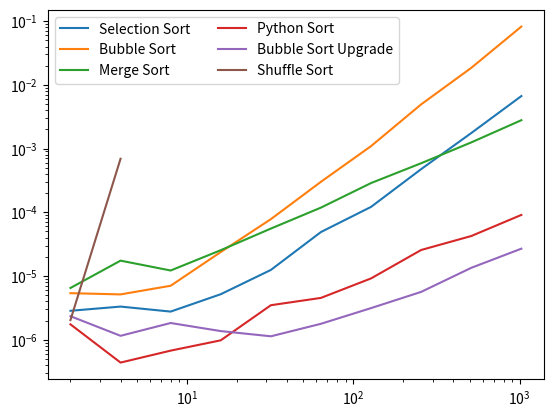

Here is the Python script that generated this plot:
# -*- coding: utf-8 -*-
"""
Created on Tue Nov 20 14:07:07 2018

@author: Sam Kettlewell
"""
#Obtain relevant imports and define relevant functions for later use.
from time import perf_counter
from random import randint, shuffle
from matplotlib import pyplot as plt

##FUNCTIONS##
#Exercise 8 (1) - Function implementing selection sort. Complexity order O(n^2)
def selectionsort(sortingList):
    sortedList = []
    
    while len(sortingList) > 0:
        smallestCandidate = sortingList[0] #Guess the smallest number to be the first one
        
        for x in sortingList: #for each number in the list
            if x < smallestCandidate: #if it's smaller than the smallest
                smallestCandidate = x #make it the new smallest       
        sortedList.append(smallestCandidate) #add it to the sorted list
        sortingList.remove(smallestCandidate) #remove it from the unsorted list
    return sortedList

#Exercise 8 (3) - Function to implement the bubblesort algorithm. Complexity order O(n^2)
def bubblesort(sortingList):
    for i in range(len(sortingList)-1, 0, -1): #Count down from n-1
        for j in range(i):
            if sortingList[j] > sortingList[j+1]: #If the elements are in the wrong order
                sortingList[j+1], sortingList[j] = sortingList[j], sortingList[j+1] #swap them
    return sortingList

#Exercise 8 (5) - Function to implement the mergesort algorithm. O(nlogn)
def mergesort(sortingList):
    if len(sortingList) <= 1: #if list is one element long, then it is sorted
        return sortingList

    m = len(sortingList) // 2 #Halve the legnth of the list (what happens if odd?)
    l = mergesort(sortingList[:m]) #Recursively call the function on the half lists
    r = mergesort(sortingList[m:])

    sortedList = []
    i = j = 0
    while (len(sortedList)<len(r)+len(l)):
        if l[i] < r[j]:
            sortedList.append(l[i])
            i = i+1
        else:
            sortedList.append(r[j])
            j = j+1
        if i == len(l) or j == len(r):
            sortedList.extend(l[i:] or r[j:])
            break
    return sortedList

#Exercise 8 (8) - Function to implement the function I have named 'shufflesort'. It checks
#whether the list is in order, if it is, it returns the list. Otherwise, randomly shuffle
#the list and check again. I chose to do this using iteration rather than recursion due to
#constantly reaching the maximum recursion depth.
def shufflesort(sortingList):
    sortedList = sorted(sortingList) #Inbuilt Python method to sort the list.

    while True: #Just keep going until Python 'breaks' out of the loop by returning the list
        if sortingList == sortedList: #If the list is the same as the sorted list: i.e. sorted
            return sortingList #Return it
        shuffle(sortingList) #If not, randomly shuffle it

#The function below returns the time taken for a 'sortingAlgorithm' (specified by user)
#to sort a list of random integers of length 2^i (for i=1,2,...,10). We make use of a
#function to avoid redundant code because in later questions, we are
#going to require the list of times taken for different sorting algorithms.
def clockSort(sortingAlgorithm, listLength):
    randomList = [] #This will be the list of random integers of length 2^i
    y = [] #This will be the list of times taken to sort each list.

    for i in range(1,listLength): #change to 10?
        for listLength in range((2**i)+1):
            randomList.append(randint(1,(2**i)+1)) #check it starts at 1
                
        #This conditional differentiates between the different sorting algorithms and
        #produces a list of times specific to one algorithm. The t_start and t_end
        #counters are in the if statements to make the measurements as accurate as
        #possible.
        if sortingAlgorithm == "selectionsort":
            t_start = perf_counter() #Begin the timer
            selectionsort(randomList) #Sort the list using the specific algorithm
            t_end = perf_counter() #End the timer
        elif sortingAlgorithm == "bubblesort":
            t_start = perf_counter()
            bubblesort(randomList)
            t_end = perf_counter()
        elif sortingAlgorithm == "mergesort":
            t_start = perf_counter()
            mergesort(randomList)
            t_end = perf_counter()
        elif sortingAlgorithm == "pythonsort":
            t_start = perf_counter()
            randomList.sort()
            t_end = perf_counter()
        elif sortingAlgorithm == "shufflesort":
            t_start = perf_counter()
            shufflesort(randomList)
            t_end = perf_counter()

        t_i = t_end-t_start #Calculate the time difference (i.e. time to sort the list)
        print(sortingAlgorithm + ": t(" + str(i) + ") = " + str(t_i)) #Print the times to the console
        y.append(t_i) #Add the time to the end of the list.
        
    return y #Return the list of ordered times


##EXERCISES##
#Exercise 8 (1) - Create a list of times to sort the ten lists using 'selectionsort'
#Print the results to the console.
selectionSortTimes = clockSort("selectionsort", 11)
    
#Exercise 8 (2) - Plot the times found in (1) against 2^i on a loglog plot (suitable scale)
#The graph confirms that selection sort is O(n^2) since the line curves slightly upwards
#as the number of elements increases.
plt.loglog([2**x for x in range(1,11)], selectionSortTimes, label="Selection Sort")
plt.savefig("ll16sjk_selection.png")

#Exercise 8 (3) - bubblesort function defined above. Had to be above 'clockSort'

#Exercise 8 (4) - Find and plot the times for bubblesort to sort the lists of length 2^i.
#Use the same axes.
bubbleSortTimes = clockSort("bubblesort", 11)
plt.loglog([2**x for x in range(1,11)], bubbleSortTimes, label = "Bubble Sort")
plt.savefig("ll16sjk_bubble.png")

#Exercise 8 (5) - (The mergesort function has been implemented above). Find and plot the
#times for mergesort to sort the lists of length 2^i. Plot them on the same log-log axes.
mergeSortTimes = clockSort("mergesort", 11)
plt.loglog([2**x for x in range(1,11)], mergeSortTimes, label = "Merge Sort")
plt.savefig("ll16sjk_merge.png")

#Exercise 8 (6) - Use Python's inbuilt sort function to sort the list. Measure the time
#taken for it to do this and add a plot of the time against 2^i to the same axes for
#comparison. 
pythonSortTimes = clockSort("pythonsort", 11)
plt.loglog([2**x for x in range(1,11)], pythonSortTimes, label = "Python Sort")

#We see Python's inbuilt sorting algorithm is faster than any of the previous sorting
#algorithms we have encountered (in particular mergesort) since at any point on the curve,
#the time-value for the Python sorting algorithm is smaller than that of any other.

#Exercise 8 (7) - Upgraded version of bubblesort. Counts the number of swaps made each
#time the list is iterated over, if the number of swaps is 0 after the first poass
#then the list is already in order so there is no need to continue iterating. Simply
#return the list.
def bubblesort2(sortingList):
    for i in range(len(sortingList)-1, 0, -1):
        swaps = 0 #Start a counter for the number of swaps performed by the algorithm.
        #The swaps variable should be defined here because then it checks to see whether
        #the list is sorted at 'any' pass, not just whether the list is originally sorted.
        
        for j in range(i):
            if sortingList[j] > sortingList[j+1]: #If two elements are in the wrong order
                swaps += 1 #Increment the counter
                sortingList[j+1], sortingList[j] = sortingList[j], sortingList[j+1] #swap them
        if swaps == 0: #If, after one pass, the number of swaps counted is still 0 (no swaps made)
            return sortingList #The list is already in order so return it.
    return sortingList #Otherwise continue iterating over the list and making swaps until sorted

#Generate 10 sorted lists of length 2^i for i=1,2,...,10 - Collapsed into 1 line for brevity
sortedLists = [[j for j in range(1,(2**i)+1)] for i in range(1,11)]
bubblesort2_y = [] #List to contain times taken to sort lists by bubblesort2

#Note we have to run this code seperately from the clockSort function because clockSort
#has no means to generate presorted lists. Measure the time taken for bubblesort2 to sort
#each sorted list.
for eachList in sortedLists:
    t_start = perf_counter() #Start the timer
    bubblesort2(eachList) #Bubblesort the lists
    t_end = perf_counter() #Stop the timer
    bubblesort2_y.append(t_end-t_start) #Append the time difference to bubblesort2_y

#Add a plot of time taken for bubblesort2 to act on sorted lists against 2^i for list length i.
plt.loglog([2**x for x in range(1,11)], bubblesort2_y, label = "Bubble Sort Upgrade")

#We see the graph confirms O(n) behaviour for sorted lists because beyond approx. x=10
#the curve is linear.

#Exercise 8 (8) - The shufflesort algorithm has been implemented above (Had to be above
#clockSort).
shuffleSortTimes = clockSort("shufflesort", 3) #Limit to i=2 so the code doesn't take forever.
plt.loglog([2**x for x in range(1,3)], shuffleSortTimes, label = "Shuffle Sort") #Add the plot

#This algorithm has complexity O(n!). This is visible by the rapidly increasing graph
#(and also intrinsically by Python's inability to exceed length 2**3 in a few seconds).
#We can justify this mathematically as follows: with each random shuffle of a list of
#length n, Python chooses -randomly- what will be the first element from n elements. It
#then chooses the second from (n-1) and the third from (n-2) and ... and the last from 1.
#So the time complexity of this algorithm is n(n-1)(n-2)...1 = n!.

#Modify some properties of the graph to make it more readable.
plt.legend(loc='upper left', ncol=2)
plt.show()